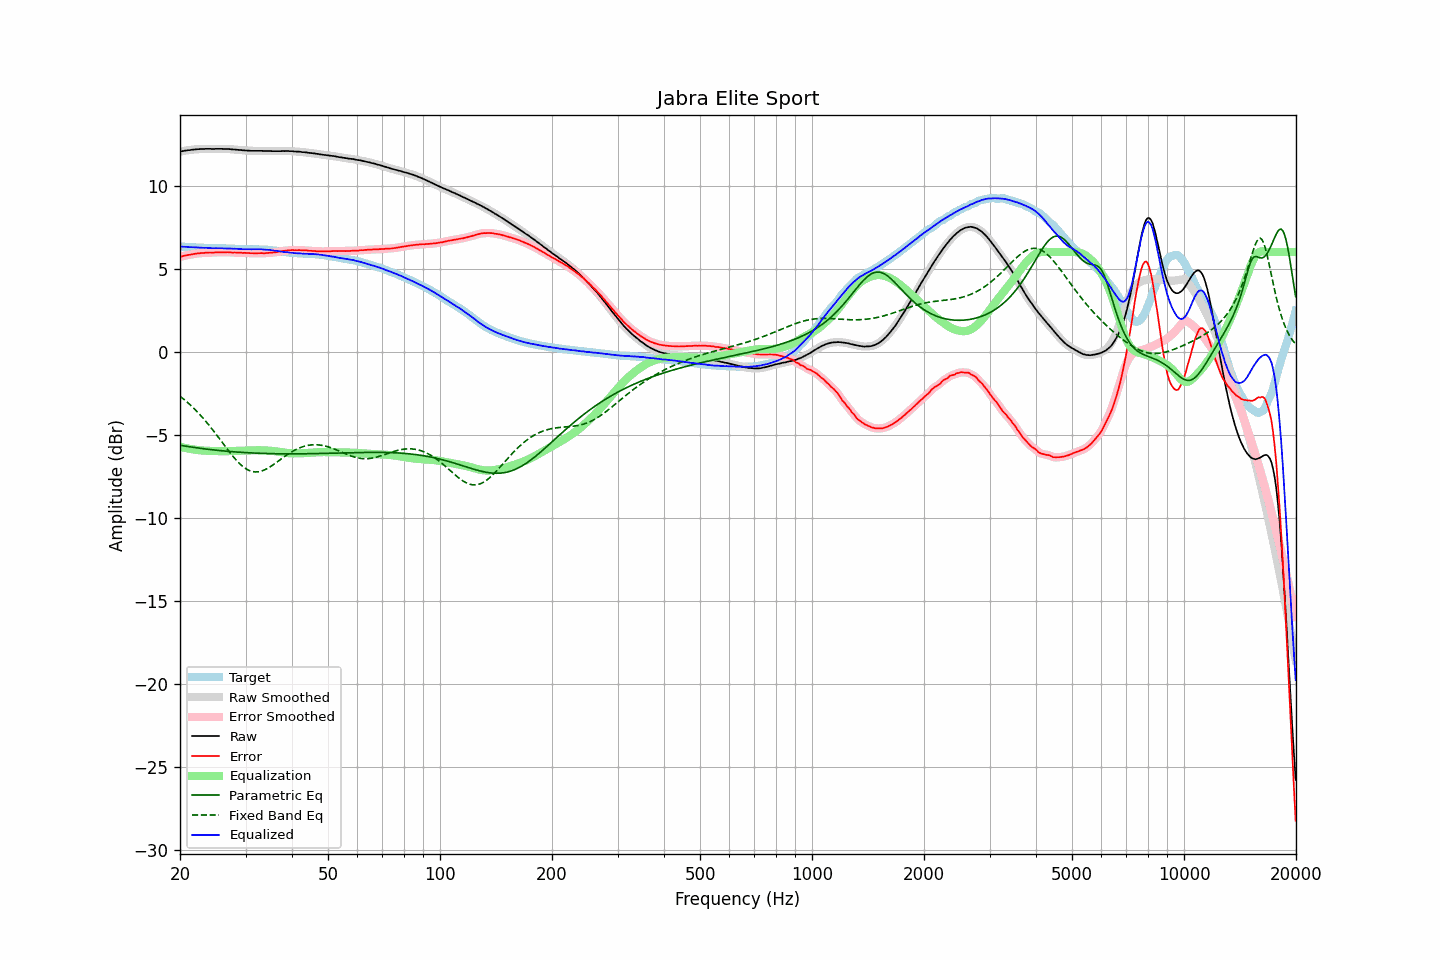

The data file committed next to this chart (first rows):
frequency, raw, error, smoothed, error_smoothed, equalization, parametric_eq, fixed_band_eq, equalized_raw, equalized_smoothed, target
20.00, 12.04, 5.71, 12.04, 5.71, -5.71, -5.63, -2.68, 6.33, 6.33, 6.33
20.20, 12.06, 5.73, 12.06, 5.74, -5.74, -5.64, -2.75, 6.32, 6.33, 6.33
20.40, 12.08, 5.76, 12.08, 5.76, -5.76, -5.66, -2.83, 6.32, 6.32, 6.32
20.61, 12.10, 5.78, 12.10, 5.78, -5.78, -5.67, -2.91, 6.32, 6.32, 6.32
20.81, 12.11, 5.80, 12.11, 5.80, -5.80, -5.69, -2.99, 6.31, 6.31, 6.31
21.02, 12.13, 5.82, 12.13, 5.82, -5.82, -5.70, -3.08, 6.31, 6.30, 6.31
21.23, 12.13, 5.83, 12.14, 5.84, -5.84, -5.72, -3.16, 6.29, 6.30, 6.30
21.44, 12.15, 5.86, 12.15, 5.86, -5.86, -5.73, -3.25, 6.29, 6.29, 6.30
21.66, 12.16, 5.88, 12.16, 5.87, -5.87, -5.75, -3.35, 6.29, 6.29, 6.29
21.87, 12.17, 5.89, 12.17, 5.89, -5.89, -5.76, -3.44, 6.28, 6.29, 6.28
22.09, 12.18, 5.91, 12.18, 5.90, -5.90, -5.78, -3.54, 6.28, 6.28, 6.27
22.31, 12.19, 5.92, 12.19, 5.91, -5.91, -5.79, -3.64, 6.28, 6.28, 6.27
22.54, 12.19, 5.92, 12.19, 5.92, -5.92, -5.80, -3.74, 6.27, 6.27, 6.27
22.76, 12.20, 5.94, 12.20, 5.93, -5.93, -5.81, -3.85, 6.27, 6.26, 6.26
22.99, 12.20, 5.94, 12.20, 5.94, -5.94, -5.83, -3.96, 6.26, 6.26, 6.26
23.22, 12.20, 5.95, 12.20, 5.95, -5.95, -5.84, -4.07, 6.25, 6.26, 6.25
23.45, 12.21, 5.96, 12.21, 5.96, -5.95, -5.85, -4.18, 6.26, 6.25, 6.25
23.69, 12.21, 5.96, 12.21, 5.96, -5.96, -5.86, -4.30, 6.25, 6.25, 6.25
23.92, 12.21, 5.97, 12.21, 5.97, -5.96, -5.88, -4.41, 6.25, 6.25, 6.24
24.16, 12.21, 5.97, 12.21, 5.97, -5.97, -5.89, -4.53, 6.24, 6.24, 6.24
24.40, 12.20, 5.96, 12.20, 5.97, -5.97, -5.90, -4.66, 6.23, 6.23, 6.24
24.65, 12.20, 5.96, 12.20, 5.97, -5.98, -5.91, -4.78, 6.23, 6.23, 6.24
24.89, 12.21, 5.98, 12.21, 5.98, -5.98, -5.92, -4.91, 6.23, 6.23, 6.23
25.14, 12.21, 5.98, 12.21, 5.98, -5.98, -5.93, -5.03, 6.23, 6.23, 6.23
25.39, 12.21, 5.99, 12.21, 5.99, -5.98, -5.94, -5.16, 6.23, 6.23, 6.23
25.65, 12.21, 5.99, 12.21, 5.99, -5.98, -5.95, -5.29, 6.23, 6.23, 6.22
25.91, 12.21, 5.99, 12.21, 5.98, -5.99, -5.96, -5.42, 6.22, 6.22, 6.22
26.16, 12.20, 5.98, 12.20, 5.98, -5.99, -5.97, -5.55, 6.21, 6.22, 6.22
26.43, 12.20, 5.98, 12.20, 5.98, -5.99, -5.98, -5.68, 6.22, 6.22, 6.22
26.69, 12.20, 5.99, 12.20, 5.99, -5.98, -5.99, -5.81, 6.22, 6.22, 6.21
26.96, 12.20, 5.99, 12.20, 5.99, -5.98, -5.99, -5.93, 6.22, 6.22, 6.21
27.23, 12.19, 5.98, 12.19, 5.98, -5.98, -6.00, -6.06, 6.21, 6.21, 6.21
27.50, 12.18, 5.97, 12.18, 5.97, -5.98, -6.01, -6.18, 6.20, 6.21, 6.21
27.77, 12.17, 5.96, 12.17, 5.97, -5.97, -6.02, -6.30, 6.20, 6.20, 6.21
28.05, 12.17, 5.98, 12.17, 5.97, -5.97, -6.02, -6.41, 6.20, 6.20, 6.20
28.33, 12.16, 5.97, 12.16, 5.97, -5.97, -6.03, -6.52, 6.19, 6.19, 6.19
28.62, 12.15, 5.96, 12.15, 5.96, -5.96, -6.04, -6.63, 6.19, 6.19, 6.19
28.90, 12.14, 5.96, 12.14, 5.96, -5.96, -6.05, -6.72, 6.18, 6.18, 6.18
29.19, 12.14, 5.96, 12.13, 5.95, -5.95, -6.05, -6.81, 6.19, 6.18, 6.18
29.48, 12.12, 5.94, 12.13, 5.95, -5.95, -6.06, -6.90, 6.17, 6.18, 6.18
29.78, 12.12, 5.95, 12.12, 5.95, -5.95, -6.06, -6.97, 6.17, 6.17, 6.17
30.08, 12.11, 5.95, 12.11, 5.94, -5.94, -6.07, -7.04, 6.17, 6.17, 6.17
30.38, 12.10, 5.94, 12.10, 5.94, -5.94, -6.08, -7.09, 6.16, 6.16, 6.16
30.68, 12.10, 5.94, 12.10, 5.94, -5.94, -6.08, -7.14, 6.17, 6.16, 6.16
30.99, 12.09, 5.93, 12.09, 5.93, -5.93, -6.09, -7.18, 6.16, 6.16, 6.16
31.30, 12.09, 5.93, 12.09, 5.93, -5.93, -6.09, -7.21, 6.16, 6.16, 6.16
31.61, 12.09, 5.92, 12.09, 5.93, -5.93, -6.10, -7.22, 6.16, 6.16, 6.17
31.93, 12.09, 5.93, 12.09, 5.93, -5.93, -6.10, -7.23, 6.16, 6.16, 6.16
32.24, 12.09, 5.93, 12.09, 5.93, -5.93, -6.10, -7.23, 6.16, 6.16, 6.16
32.57, 12.09, 5.93, 12.09, 5.93, -5.93, -6.11, -7.22, 6.16, 6.16, 6.16
32.89, 12.09, 5.93, 12.09, 5.93, -5.93, -6.11, -7.20, 6.16, 6.16, 6.16
33.22, 12.09, 5.94, 12.09, 5.93, -5.93, -6.12, -7.17, 6.16, 6.16, 6.16
33.55, 12.08, 5.93, 12.08, 5.93, -5.93, -6.12, -7.13, 6.15, 6.15, 6.15
33.89, 12.08, 5.93, 12.08, 5.93, -5.94, -6.12, -7.09, 6.14, 6.14, 6.15
34.23, 12.08, 5.94, 12.08, 5.94, -5.94, -6.12, -7.04, 6.14, 6.14, 6.14
34.57, 12.08, 5.95, 12.08, 5.95, -5.95, -6.13, -6.99, 6.13, 6.13, 6.13
34.92, 12.08, 5.96, 12.08, 5.96, -5.95, -6.13, -6.93, 6.13, 6.12, 6.12
35.27, 12.07, 5.96, 12.07, 5.96, -5.96, -6.13, -6.87, 6.11, 6.11, 6.11
35.62, 12.07, 5.97, 12.07, 5.97, -5.97, -6.13, -6.80, 6.10, 6.10, 6.10
35.97, 12.07, 5.98, 12.07, 5.98, -5.99, -6.14, -6.73, 6.09, 6.08, 6.09
... 635 more rows
